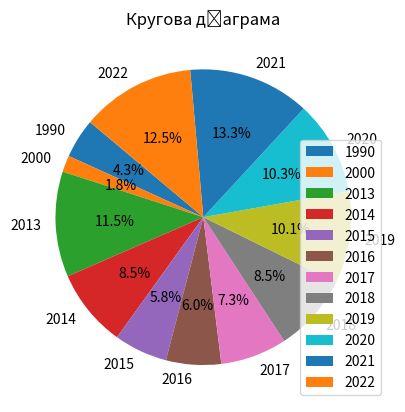

Reproduce this figure in Python.
import matplotlib.pyplot as plt

# Дані для кругової діаграми
labels = [1990, 2000, 2013, 2014, 2015, 2016, 2017, 2018, 2019, 2020, 2021, 2022]
sizes = [1568.53662109375,658.344604492188,4187.73974609375,3104.65380859375,2124.66259765625,2187.7275390625,2638.32543945313,3096.5625,3661.45776367188,3751.7373046875,4827.845703125,4533.9755859375]


plt.pie(sizes, labels=labels, autopct='%1.1f%%', startangle=140)
plt.title('Кругова діаграма')
plt.legend()
# Відображення діаграми
plt.show()
